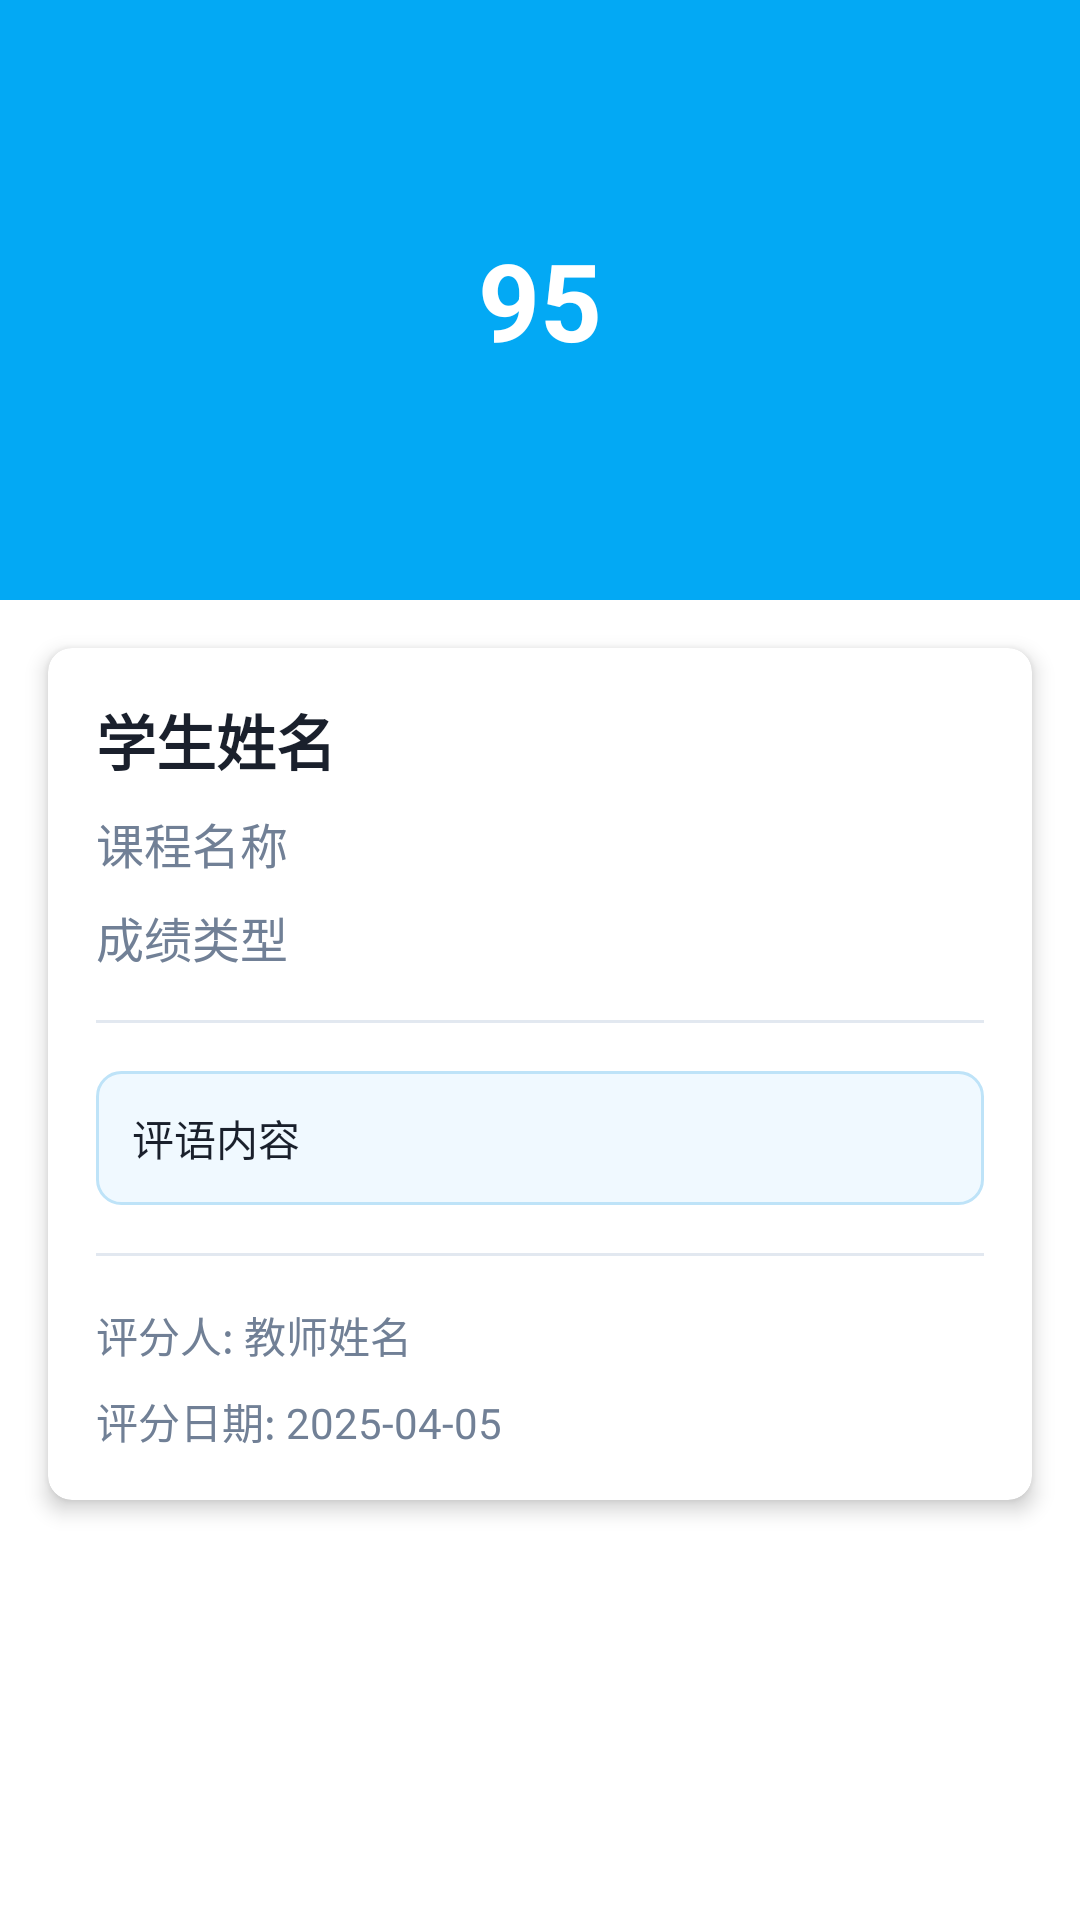

Write the Android layout XML for this screen, with the resource values it uses.
<!-- AndroidManifest.xml: application theme Theme.ClassInteractionSystem -->
<!-- res/layout/activity_grade_detail.xml -->
<?xml version="1.0" encoding="utf-8"?>
<androidx.coordinatorlayout.widget.CoordinatorLayout xmlns:android="http://schemas.android.com/apk/res/android"
    xmlns:app="http://schemas.android.com/apk/res-auto"
    xmlns:tools="http://schemas.android.com/tools"
    android:layout_width="match_parent"
    android:layout_height="match_parent"
    android:fitsSystemWindows="true"
    tools:context=".GradeDetailActivity">

    <com.google.android.material.appbar.AppBarLayout
        android:layout_width="match_parent"
        android:layout_height="wrap_content"
        android:fitsSystemWindows="true">

        <com.google.android.material.appbar.CollapsingToolbarLayout
            android:id="@+id/collapsingToolbar"
            android:layout_width="match_parent"
            android:layout_height="200dp"
            android:fitsSystemWindows="true"
            app:contentScrim="?attr/colorPrimary"
            app:expandedTitleMarginEnd="64dp"
            app:expandedTitleMarginStart="48dp"
            app:layout_scrollFlags="scroll|exitUntilCollapsed">

            <View
                android:id="@+id/scoreCircle"
                android:layout_width="120dp"
                android:layout_height="120dp"
                android:layout_gravity="center"
                android:background="@drawable/circle_background"
                android:backgroundTint="@color/colorGradeHighBg"
                app:layout_collapseMode="parallax"
                app:layout_collapseParallaxMultiplier="0.7" />

            <TextView
                android:id="@+id/tvScore"
                android:layout_width="wrap_content"
                android:layout_height="wrap_content"
                android:layout_gravity="center"
                android:text="95"
                android:textColor="@android:color/white"
                android:textSize="36sp"
                android:textStyle="bold"
                app:layout_collapseMode="parallax"
                app:layout_collapseParallaxMultiplier="0.7" />

            <androidx.appcompat.widget.Toolbar
                android:id="@+id/toolbar"
                android:layout_width="match_parent"
                android:layout_height="?attr/actionBarSize"
                app:layout_collapseMode="pin"
                app:popupTheme="@style/AppTheme.PopupOverlay" />

        </com.google.android.material.appbar.CollapsingToolbarLayout>

    </com.google.android.material.appbar.AppBarLayout>

    <androidx.core.widget.NestedScrollView
        android:layout_width="match_parent"
        android:layout_height="match_parent"
        app:layout_behavior="@string/appbar_scrolling_view_behavior">

        <androidx.cardview.widget.CardView
            android:layout_width="match_parent"
            android:layout_height="wrap_content"
            android:layout_margin="16dp"
            app:cardCornerRadius="8dp"
            app:cardElevation="4dp">

            <LinearLayout
                android:layout_width="match_parent"
                android:layout_height="wrap_content"
                android:orientation="vertical"
                android:padding="16dp">

                <TextView
                    android:id="@+id/tvStudentName"
                    android:layout_width="wrap_content"
                    android:layout_height="wrap_content"
                    android:text="学生姓名"
                    android:textColor="@color/colorTextPrimary"
                    android:textSize="20sp"
                    android:textStyle="bold" />

                <TextView
                    android:id="@+id/tvCourseName"
                    android:layout_width="wrap_content"
                    android:layout_height="wrap_content"
                    android:layout_marginTop="8dp"
                    android:text="课程名称"
                    android:textColor="@color/colorTextSecondary"
                    android:textSize="16sp" />

                <TextView
                    android:id="@+id/tvGradeType"
                    android:layout_width="wrap_content"
                    android:layout_height="wrap_content"
                    android:layout_marginTop="8dp"
                    android:text="成绩类型"
                    android:textColor="@color/colorTextSecondary"
                    android:textSize="16sp" />

                <View
                    android:layout_width="match_parent"
                    android:layout_height="1dp"
                    android:layout_marginTop="16dp"
                    android:layout_marginBottom="16dp"
                    android:background="@color/colorDivider" />

                <TextView
                    android:id="@+id/tvFeedback"
                    android:layout_width="match_parent"
                    android:layout_height="wrap_content"
                    android:background="@drawable/feedback_background"
                    android:padding="12dp"
                    android:text="评语内容"
                    android:textColor="@color/colorTextPrimary" />

                <View
                    android:layout_width="match_parent"
                    android:layout_height="1dp"
                    android:layout_marginTop="16dp"
                    android:layout_marginBottom="16dp"
                    android:background="@color/colorDivider" />

                <TextView
                    android:id="@+id/tvGradedBy"
                    android:layout_width="wrap_content"
                    android:layout_height="wrap_content"
                    android:text="评分人: 教师姓名"
                    android:textColor="@color/colorTextSecondary"
                    android:textSize="14sp" />

                <TextView
                    android:id="@+id/tvGradeDate"
                    android:layout_width="wrap_content"
                    android:layout_height="wrap_content"
                    android:layout_marginTop="8dp"
                    android:text="评分日期: 2025-04-05"
                    android:textColor="@color/colorTextSecondary"
                    android:textSize="14sp" />

            </LinearLayout>

        </androidx.cardview.widget.CardView>

    </androidx.core.widget.NestedScrollView>

    <ProgressBar
        android:id="@+id/progressBar"
        android:layout_width="wrap_content"
        android:layout_height="wrap_content"
        android:layout_gravity="center"
        android:visibility="gone" />

</androidx.coordinatorlayout.widget.CoordinatorLayout>
<!-- resources referenced by this layout -->
<resources>
  <color name="colorDivider">#E2E8F0</color>
  <color name="colorGradeHighBg">#48BB78</color>
  <color name="colorTextPrimary">#1A202C</color>
  <color name="colorTextSecondary">#718096</color>
  <!-- drawable feedback_background (drawable) -->
  <?xml version="1.0" encoding="utf-8"?>
  <shape xmlns:android="http://schemas.android.com/apk/res/android">
      <solid android:color="#F0F9FF" /> 
      <corners android:radius="8dp" />
      <stroke
          android:width="1dp"
          android:color="#BEE3F8" /> 
  </shape>
  <style name="AppTheme.PopupOverlay" parent="ThemeOverlay.MaterialComponents.Light">
          
      </style>
  <style name="Theme.ClassInteractionSystem" parent="Theme.MaterialComponents.DayNight.NoActionBar">
          
          <item name="colorPrimary">#03A9F4</item>
          <item name="colorPrimaryVariant">#03A9F4</item>
          <item name="colorOnPrimary">@color/white</item>
          
          <item name="colorSecondary">@color/teal_200</item>
          <item name="colorSecondaryVariant">@color/teal_700</item>
          <item name="colorOnSecondary">@color/black</item>
          
          <item name="android:statusBarColor">?attr/colorPrimaryVariant</item>
          
  
  
      </style>
  <color name="white">#FFFFFFFF</color>
  <color name="teal_200">#FF03DAC5</color>
  <color name="teal_700">#FF018786</color>
  <color name="black">#FF000000</color>
</resources>
